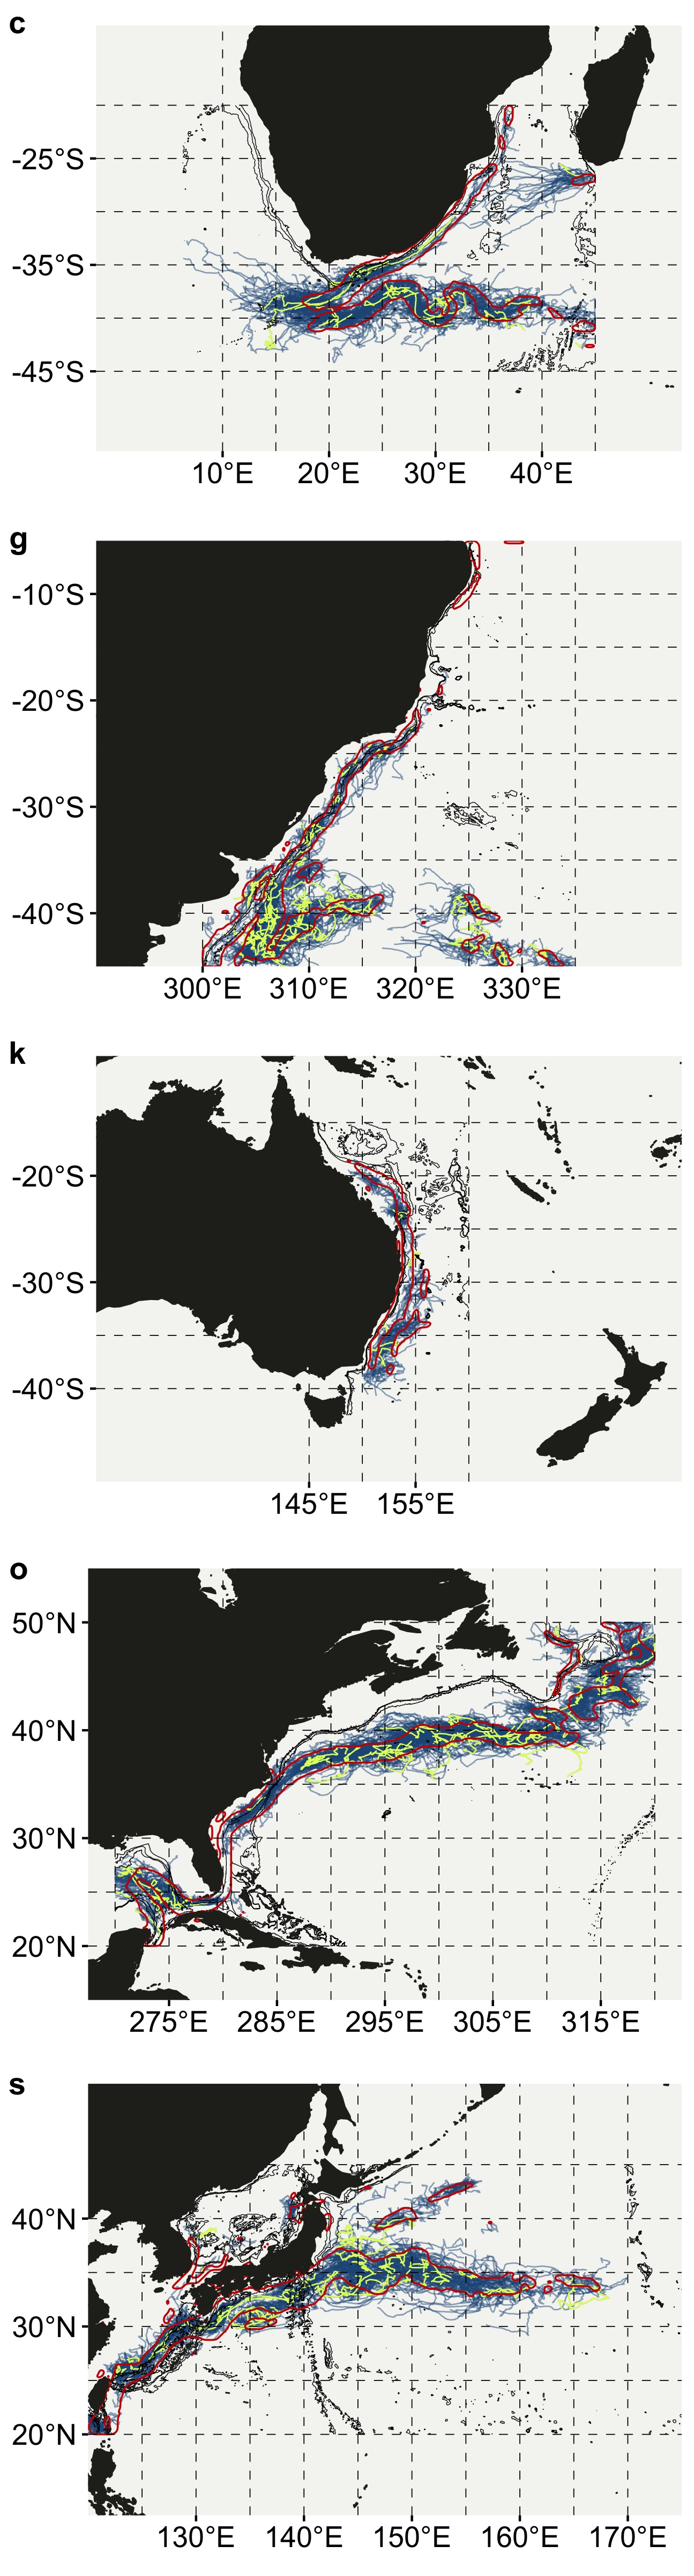

Source code (R):
#

library(ncdf4)
library(tidyverse)
library(ggpubr)
library(lubridate)
library(data.table)
library(colorspace)
library(OneR) # for binning


# Miscellaneous things to load --------------------------------------------

# Functions: velocities, EKE, etc.
source("setup/functions.R")

# Read in the region-specific components
source("setup/regionDefinition.R")
source("setup/plot.layers.R")


# The data ----------------------------------------------------------------

# eddies
# for converting julian date to calendar date, see:
# https://stackoverflow.com/questions/20789612/convert-julian-date-to-calendar-dates-within-a-data-frame-in-r

ncFile <- "~/lustre/Aviso/global/delayed-time/value-added/eddy-trajectory/eddy_trajectory_2.0exp_19930101_20180118.nc"
nc <- nc_open(ncFile)
eddies <- tibble(lat = round(ncvar_get(nc, varid = "latitude"), 4), # observation longitude
                 lon = round(ncvar_get(nc, varid = "longitude"), 4), # observation latitude
                 # days since 1950-01-01 00:00:00 UTC:
                 time = as.Date(ncvar_get(nc, varid = "time"), origin = "1950-01-01"),
                 # magnitude of the height difference between (Obs) cm the extremum
                 # of SLA within the eddy andthe SLA around the contour defining the
                 # eddy perimeter:
                 amplitude = round(ncvar_get(nc, varid = "amplitude"), 3),
                 # flow orientation of eddies -1 is Cyclonic and 1 is Anticyclonic:
                 cyclonic_type = ncvar_get(nc, varid = "cyclonic_type"),
                 # observation sequence number, days from eddy start:
                 observation_number = ncvar_get(nc, varid = "observation_number"),
                 # flag indicating if the value is interpolated between two observations
                 # or not (0: observed, 1: interpolated):
                 observed_flag = ncvar_get(nc, varid = "observed_flag"),
                 # average speed of the contour defining the radius scale L:
                 speed_average = ncvar_get(nc, varid = "speed_average"),
                 # radius of a circle whose area is equal to that enclosed by the
                 # contour of maximum circum-average speed:
                 speed_radius = ncvar_get(nc, varid = "speed_radius"),
                 # eddy identification number:
                 track = ncvar_get(nc, varid = "track"))
nc_close(nc); rm(nc)


# The function ------------------------------------------------------------

# define event dates for each region
AC.ev <- c("2003-06-25", "2003-07-12", "2014-08-02", "2014-09-15", "2018-03-01", "2018-03-17")
BC.ev <- c("2015-06-11", "2015-10-03", "2017-02-17", "2017-08-15", "2014-08-30", "2015-01-02")
EAC.ev <- c("2005-10-21", "2005-11-20", "2000-12-04", "2000-12-26", "2017-01-07", "2017-01-18")
GS.ev <- c("2014-03-01", "2014-04-2", "2014-11-23", "2015-02-24", "2018-03-05", "2018-05-02")
KC.ev <- c("2013-03-31", "2013-05-05", "2007-06-04", "2007-06-15", "2013-09-09", "2013-09-15")

region <- "AC"
plot.parameters <- AC.layers
ev.date <- AC.ev


eddy_plot <- function(eddies, region, plot.parameters, ev.date) {
  # bathy data
  bathyDir <- "/Users/ajsmit/spatial/GEBCO_2014_Grid/csv"
  bathy <- fread(paste0(bathyDir, "/", region, "_bathy.csv"))

  # some plots of eddies
  # add column woth duration of each eddy

  eddies <- eddies %>%
    dplyr::filter(lat >= bbox[1, region] & lat <= bbox[2, region]) %>%
    dplyr::filter(lon >= bbox[3, region] & lon <= bbox[4, region]) %>%
    dplyr::group_by(track) %>%
    dplyr::mutate(duration = max(observation_number + 1)) %>%
    dplyr::ungroup() %>%
    dplyr::mutate(bin = bin(duration, method = "content"))

  # find eddies that start in the WBCs
  pts <- fread(paste0("masks/", region, "-MKE_pts.csv"))

  tracks <- dplyr::right_join(eddies, pts) %>%
    dplyr::filter(observation_number == 0) %>%
    dplyr::select(track)

  WBC_eddies <- eddies %>%
    dplyr::filter(track %in% c(tracks$track)) %>%
    dplyr::mutate(cyclonic_type = as.factor(cyclonic_type))

  WBC_eddies_ev <- WBC_eddies %>%
    dplyr::filter(time >= as.Date(ev.date[1]) & time <= as.Date(ev.date[2]) |
                    time >= as.Date(ev.date[3]) & time <= as.Date(ev.date[4]) |
                    time >= as.Date(ev.date[5]) & time <= as.Date(ev.date[6])) %>%
    dplyr::select(track) %>%
    unique

  ev_eddies <- dplyr::right_join(WBC_eddies, WBC_eddies_ev)

  load(paste0("/Users/ajsmit/Dropbox/R/WBCs/masks/", region, "-masks.RData"))
  mke <- fortify(mask.list$mke90)

  eddy_plt <- ggplot(data = WBC_eddies, aes(x = lon, y = lat)) +
    geom_path(aes(group = track), col = "#225887", size = 0.3, alpha = 0.5) +
    # scale_color_continuous_sequential(palette = "Emrld", na.value = "#011789", rev = FALSE) +
    geom_path(data = ev_eddies, aes(group = track), size = 0.3, col = "#e2fc69") +
    stat_contour(data = bathy, aes(x = lon, y = lat, z = z),
                 col = "black", size = 0.15, breaks = c(-500, -1000, -2000)) +
    geom_polygon(data = mke, aes(long, lat, group = group),
                 colour = "red3", size = 0.4, fill = NA) +
    scale_alpha_continuous(range = c(0.5, 1.0)) +
    guides(alpha = "none",
           size = "none",
           colour = "none") +
    theme_map() +
    plot.parameters

  return(eddy_plt)
}

AC.Fig018 <- eddy_plot(eddies, "AC", AC.layers, AC.ev)
BC.Fig018 <- eddy_plot(eddies, "BC", BC.layers, BC.ev)
EAC.Fig018 <- eddy_plot(eddies, "EAC", EAC.layers, EAC.ev)
GS.Fig018 <- eddy_plot(eddies, "GS", GS.layers, GS.ev)
KC.Fig018 <- eddy_plot(eddies, "KC", KC.layers, KC.ev)

Fig018 <- ggarrange(AC.Fig018,
                    BC.Fig018,
                    EAC.Fig018,
                    GS.Fig018,
                    KC.Fig018,
                    ncol = 1, nrow = 5, labels = list("c", "g", "k", "o", "s"))
ggplot2::ggsave("eddies/Fig018_Eddy_trajectories.jpg",
                width = 3.5 * (1/3), height = 13 * (1/3), scale = 3.7)
